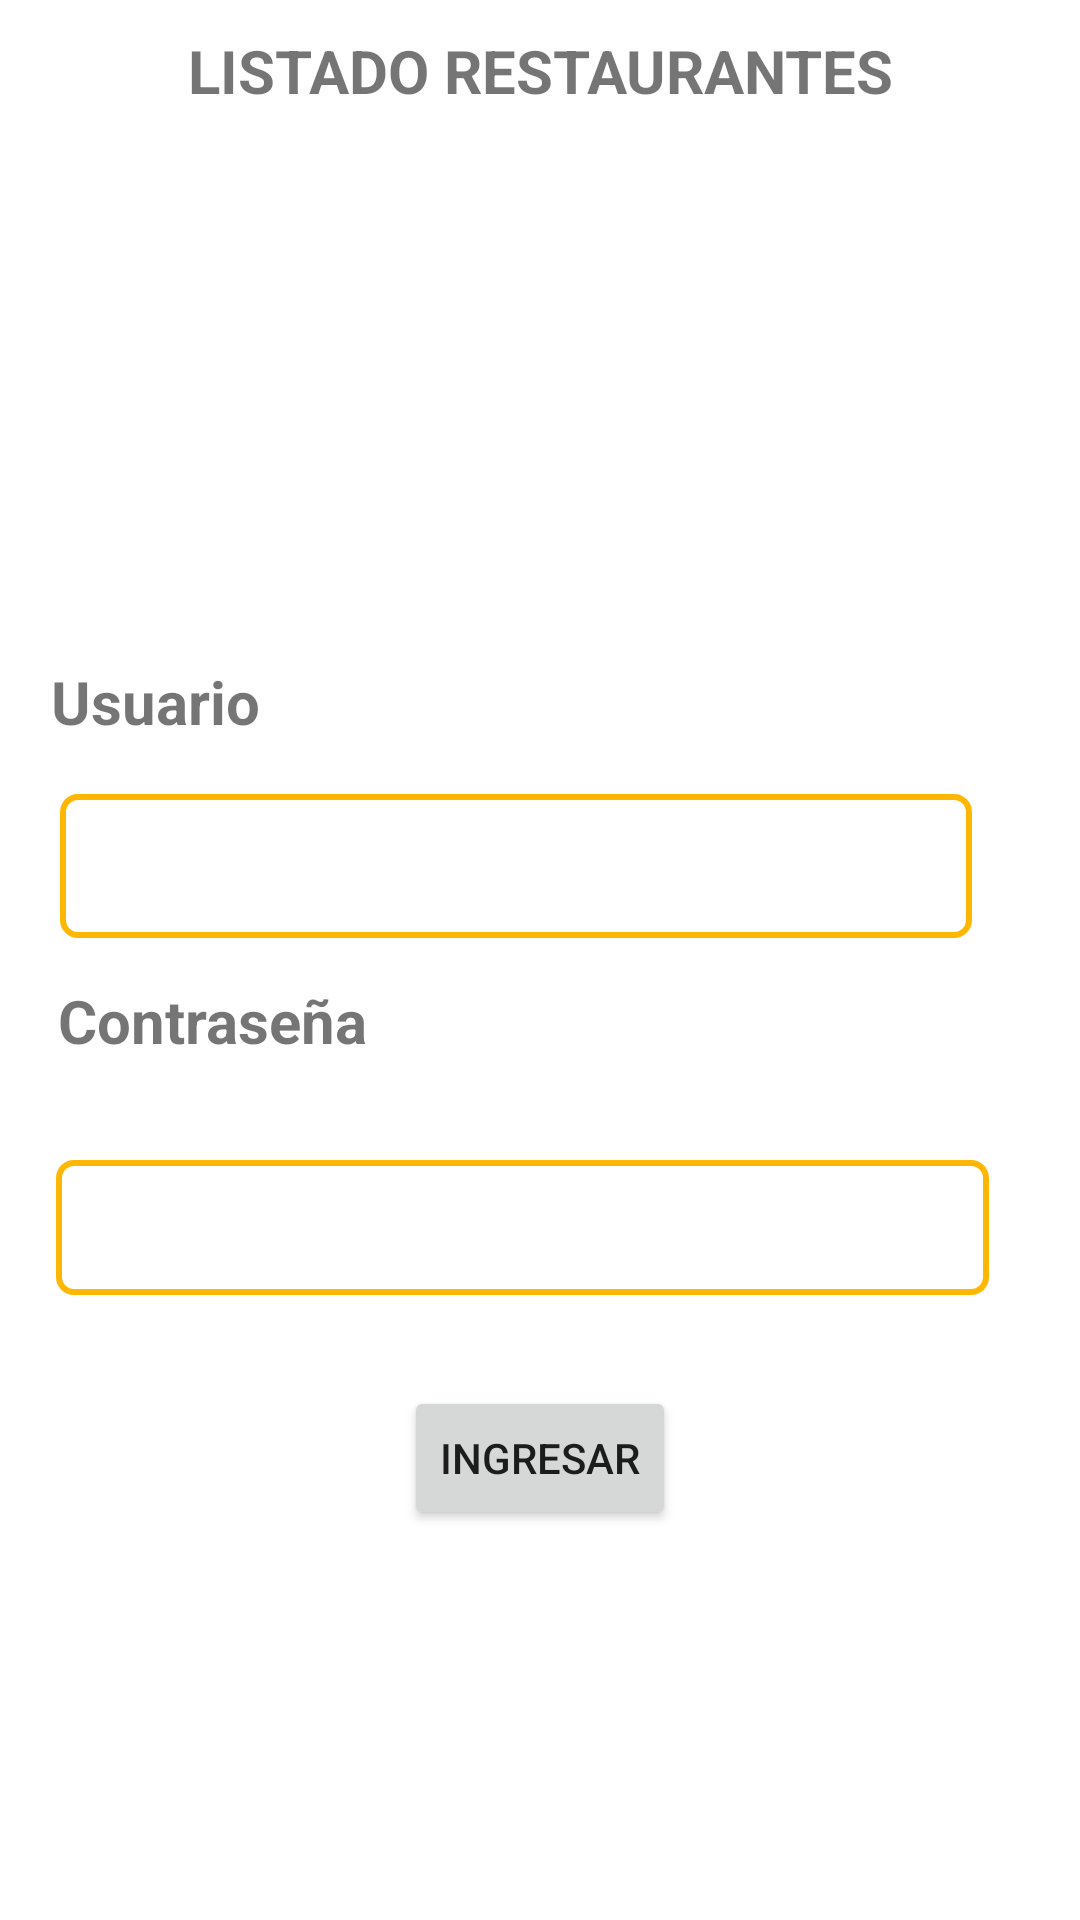

The Android layout XML behind this screen, and the referenced resources:
<!-- AndroidManifest.xml: application theme Theme.RESTAURANTES2 -->
<!-- res/layout/activity_usuario.xml -->
<?xml version="1.0" encoding="utf-8"?>
<androidx.constraintlayout.widget.ConstraintLayout xmlns:android="http://schemas.android.com/apk/res/android"
    xmlns:app="http://schemas.android.com/apk/res-auto"
    xmlns:tools="http://schemas.android.com/tools"
    android:layout_width="match_parent"
    android:layout_height="match_parent"
    tools:context=".Usuario">

    <TextView
        android:id="@+id/textView"
        android:layout_width="wrap_content"
        android:layout_height="wrap_content"
        android:text="LISTADO RESTAURANTES"
        android:textAlignment="center"
        android:textAllCaps="false"
        android:textSize="20sp"
        android:textStyle="bold"
        app:layout_constraintBottom_toTopOf="@+id/imageView"
        app:layout_constraintEnd_toEndOf="parent"
        app:layout_constraintStart_toStartOf="parent"
        app:layout_constraintTop_toTopOf="parent" />

    <ImageView
        android:id="@+id/imageView"
        android:layout_width="168dp"
        android:layout_height="158dp"
        android:src="@drawable/menu"
        app:layout_constraintBottom_toBottomOf="parent"
        app:layout_constraintEnd_toEndOf="parent"
        app:layout_constraintHorizontal_bias="0.497"
        app:layout_constraintStart_toStartOf="parent"
        app:layout_constraintTop_toTopOf="parent"
        app:layout_constraintVertical_bias="0.097" />

    <TextView
        android:id="@+id/textView2"
        android:layout_width="309dp"
        android:layout_height="35dp"
        android:text="Usuario"
        android:textSize="20sp"
        android:textStyle="bold"
        app:layout_constraintBottom_toBottomOf="parent"
        app:layout_constraintEnd_toEndOf="parent"
        app:layout_constraintHorizontal_bias="0.333"
        app:layout_constraintStart_toStartOf="parent"
        app:layout_constraintTop_toBottomOf="@+id/imageView"
        app:layout_constraintVertical_bias="0.039" />

    <EditText
        android:id="@+id/txtUsuario"
        android:layout_width="304dp"
        android:layout_height="48dp"
        android:background="@drawable/stylo_borde"
        android:ems="10"
        android:inputType="textPersonName"
        app:layout_constraintBottom_toBottomOf="parent"
        app:layout_constraintEnd_toEndOf="parent"
        app:layout_constraintHorizontal_bias="0.355"
        app:layout_constraintStart_toStartOf="parent"
        app:layout_constraintTop_toBottomOf="@+id/textView2"
        app:layout_constraintVertical_bias="0.028" />

    <TextView
        android:id="@+id/textView3"
        android:layout_width="306dp"
        android:layout_height="41dp"
        android:text="Contraseña"
        android:textSize="20sp"
        android:textStyle="bold"
        app:layout_constraintBottom_toBottomOf="parent"
        app:layout_constraintEnd_toEndOf="parent"
        app:layout_constraintHorizontal_bias="0.361"
        app:layout_constraintStart_toStartOf="parent"
        app:layout_constraintTop_toBottomOf="@+id/txtUsuario"
        app:layout_constraintVertical_bias="0.049" />

    <EditText
        android:id="@+id/txtContrasena"
        android:layout_width="311dp"
        android:layout_height="45dp"
        android:background="@drawable/stylo_borde"
        android:ems="10"
        android:inputType="numberPassword"
        app:layout_constraintBottom_toBottomOf="parent"
        app:layout_constraintEnd_toEndOf="parent"
        app:layout_constraintHorizontal_bias="0.38"
        app:layout_constraintStart_toStartOf="parent"
        app:layout_constraintTop_toBottomOf="@+id/textView3"
        app:layout_constraintVertical_bias="0.083" />

    <Button
        android:id="@+id/btnIngresar"
        android:layout_width="wrap_content"
        android:layout_height="wrap_content"
        android:onClick="login"
        android:text="INGRESAR"
        app:layout_constraintBottom_toBottomOf="parent"
        app:layout_constraintEnd_toEndOf="parent"
        app:layout_constraintStart_toStartOf="parent"
        app:layout_constraintTop_toBottomOf="@+id/txtContrasena"
        app:layout_constraintVertical_bias="0.189" />

</androidx.constraintlayout.widget.ConstraintLayout>
<!-- resources referenced by this layout -->
<resources>
  <!-- drawable stylo_borde (drawable-v24) -->
  <?xml version="1.0" encoding="utf-8"?>
  <shape xmlns:android="http://schemas.android.com/apk/res/android" android:shape="rectangle" >
  
      <stroke
          android:width="2dp"
          android:color="#ffb703"/>
  
      <corners android:radius="5dp"/>
  </shape>
  <style name="Theme.RESTAURANTES2" parent="Theme.MaterialComponents.DayNight.DarkActionBar">
          
          <item name="colorPrimary">@color/purple_500</item>
          <item name="colorPrimaryVariant">@color/purple_700</item>
          <item name="colorOnPrimary">@color/white</item>
          
          <item name="colorSecondary">@color/teal_200</item>
          <item name="colorSecondaryVariant">@color/teal_700</item>
          <item name="colorOnSecondary">@color/black</item>
          
          <item name="android:statusBarColor" tools:targetApi="l">?attr/colorPrimaryVariant</item>
          
      </style>
  <!-- not gathered from this repository: default colours our renderer supplied (Android Studio template values) -->
  <color name="purple_500">#FF6200EE</color>
  <color name="purple_700">#FF3700B3</color>
  <color name="teal_200">#FF03DAC5</color>
  <color name="teal_700">#FF018786</color>
  <color name="black">#FF000000</color>
  <color name="white">#FFFFFFFF</color>
</resources>
